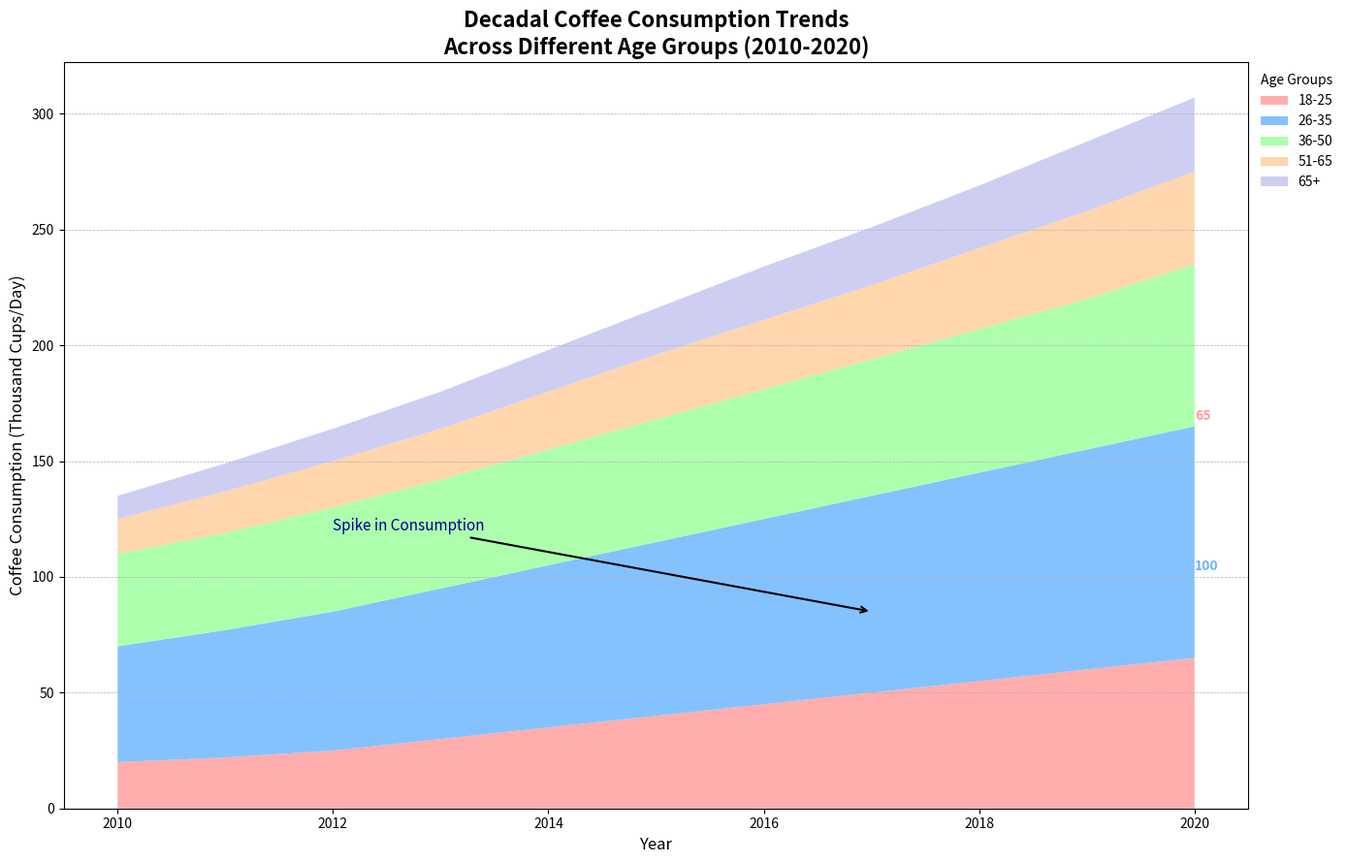

The script that saved this image:
import matplotlib.pyplot as plt
import numpy as np

# Backstory: Comparing Coffee Consumption Trends Among Different Age Groups Over a Decade (2010-2020)

# Years of interest
years = np.arange(2010, 2021)

# Coffee consumption data in thousand cups per day for different age groups
age_18_25 = np.array([20, 22, 25, 30, 35, 40, 45, 50, 55, 60, 65])
age_26_35 = np.array([50, 55, 60, 65, 70, 75, 80, 85, 90, 95, 100])
age_36_50 = np.array([40, 42, 45, 47, 50, 53, 56, 59, 62, 65, 70])
age_51_65 = np.array([15, 18, 20, 22, 25, 28, 30, 32, 35, 38, 40])
age_65_above = np.array([10, 12, 14, 16, 18, 20, 23, 25, 27, 30, 32])

# Stack the consumption data
consumption_data = np.vstack([age_18_25, age_26_35, age_36_50, age_51_65, age_65_above])

# Set up the plot
plt.figure(figsize=(14, 9))

# Define colors for different age groups
colors = ['#ff9999','#66b3ff','#99ff99','#ffcc99','#c2c2f0']

# Create the stacked area plot
plt.stackplot(years, consumption_data, labels=['18-25', '26-35', '36-50', '51-65', '65+'], colors=colors, alpha=0.8)

# Set titles and labels with line breaks for better readability
plt.title('Decadal Coffee Consumption Trends\nAcross Different Age Groups (2010-2020)', fontsize=16, fontweight='bold')
plt.xlabel('Year', fontsize=12)
plt.ylabel('Coffee Consumption (Thousand Cups/Day)', fontsize=12)

# Add legend with better positioning outside the plot area
plt.legend(loc='upper left', bbox_to_anchor=(1, 1), title='Age Groups', fontsize=10, frameon=False)

# Grid on y-axis only
plt.grid(True, which='both', axis='y', linestyle='--', linewidth=0.5)

# Annotate significant growth in the 26-35 age group data
plt.annotate('Spike in Consumption', xy=(2017, 85), xytext=(2012, 120),
             arrowprops=dict(facecolor='black', arrowstyle='->', lw=1.5),
             fontsize=11, color='darkblue')

# Enhance annotations for better insight
for i in range(len(years)):
    if i == len(years) - 1:  # Only mark the last data points to avoid clutter
        plt.text(years[i], consumption_data[1, i] + 3, f'{consumption_data[1, i]}', color=colors[1], fontsize=10, fontweight='bold')
        plt.text(years[i], consumption_data[0, i] + consumption_data[1, i] + 3, f'{consumption_data[0, i]}', color=colors[0], fontsize=10, fontweight='bold')

# Adjust layout to prevent any overlap
plt.tight_layout()

# Show plot
plt.show()
